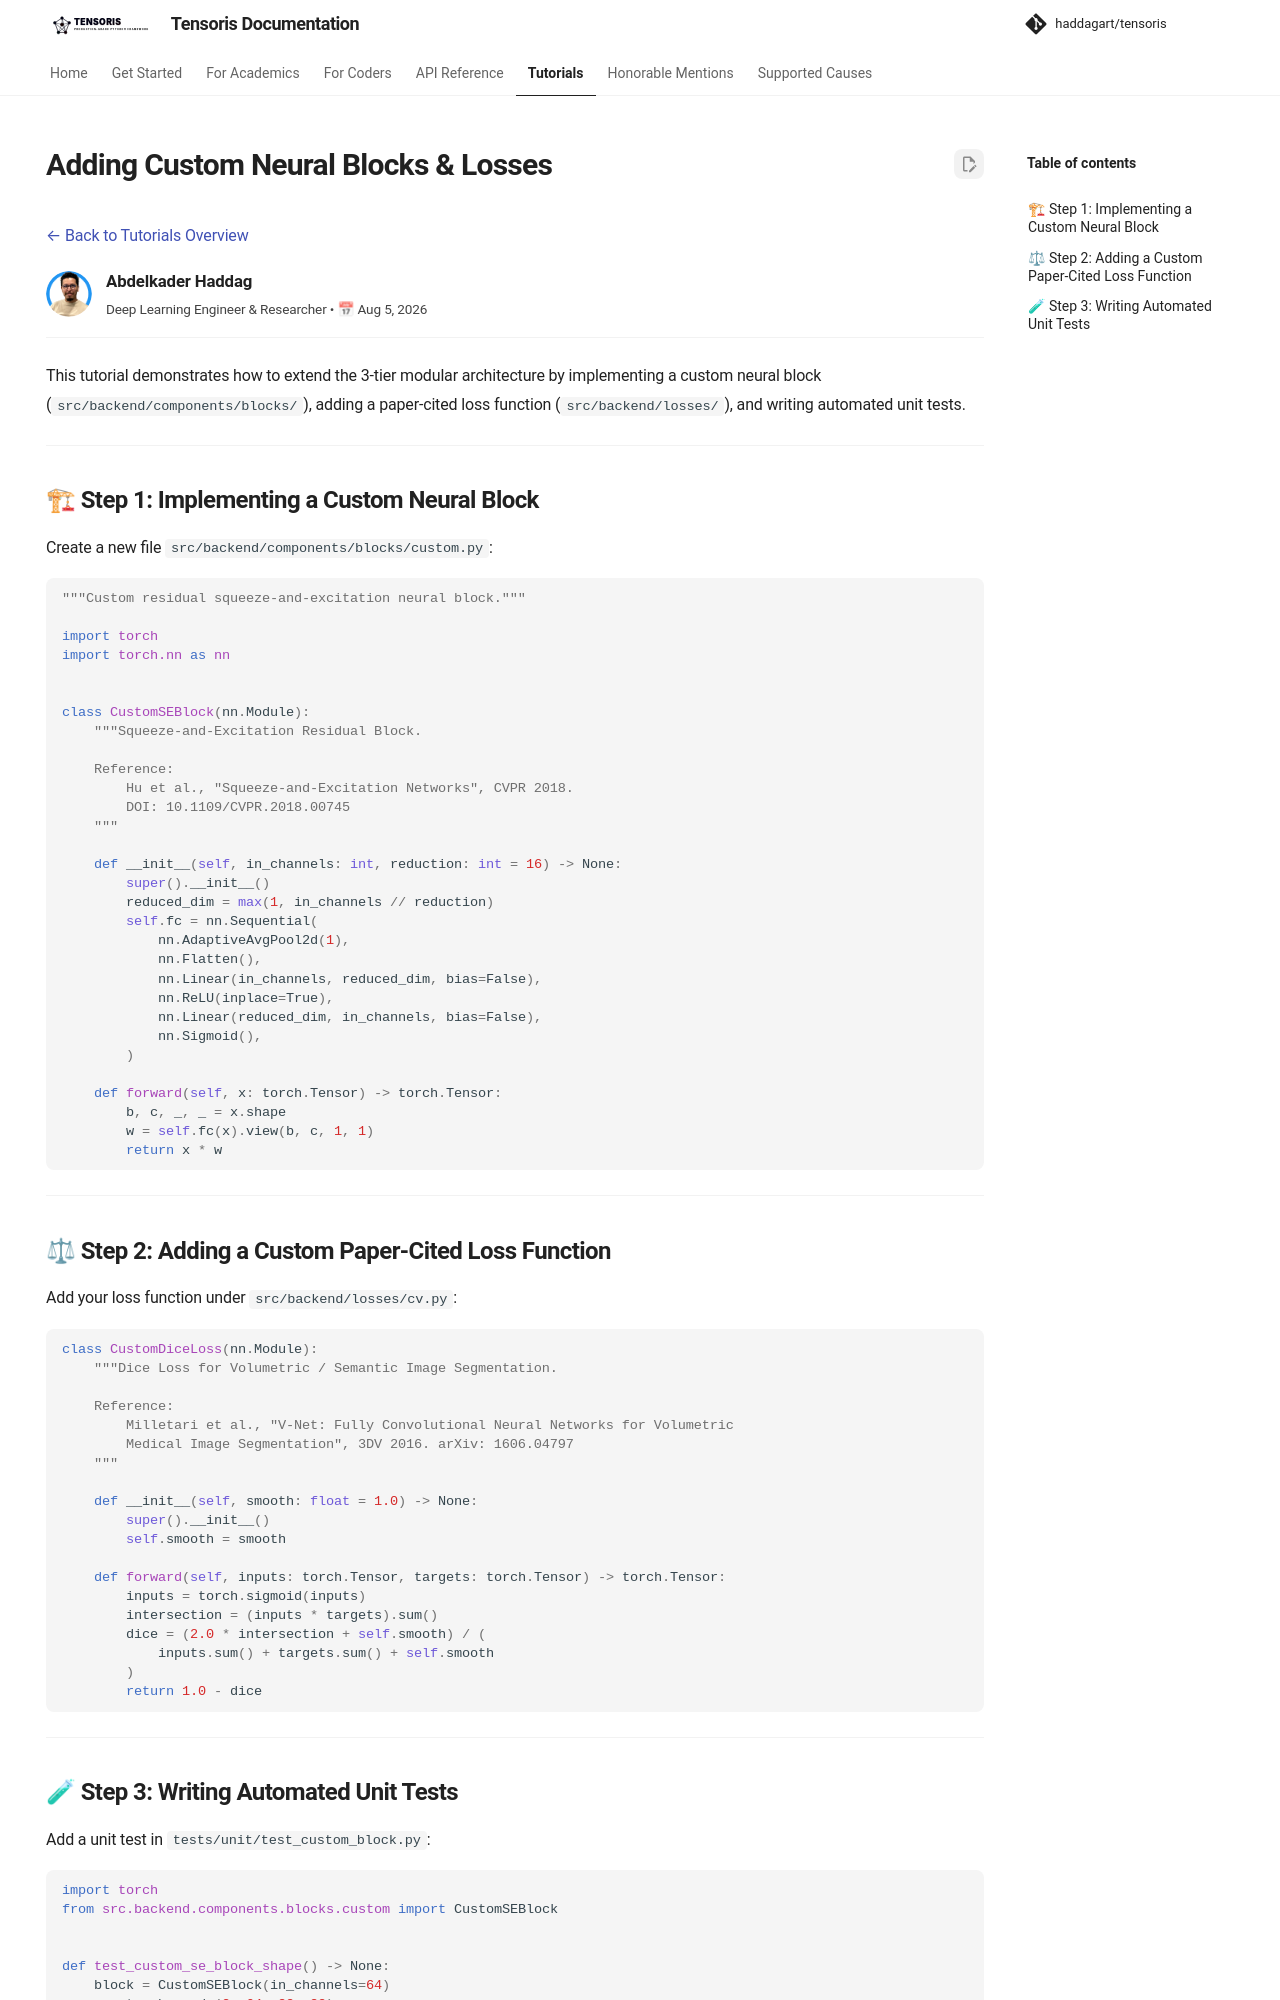

repository: haddagart/tensoris · page: 1.0.0/tutorials/custom-blocks-losses/index.html · generator: mkdocs

---
icon: material/layers-triple
hide:
  - navigation
---

# Adding Custom Neural Blocks & Losses

[← Back to Tutorials Overview](index.md)

<div style="display: flex; align-items: center; gap: 14px; margin-top: 16px; margin-bottom: 24px; padding-bottom: 16px; border-bottom: 1px solid var(--md-default-fg-color--lightest);">
  <img src="../../assets/authors/haddagart.png" style="width: 46px; height: 46px; border-radius: 50%; object-fit: cover;" alt="Abdelkader Haddag" />
  <div>
    <div style="font-weight: 700; font-size: 1.05em;">Abdelkader Haddag</div>
    <div style="font-size: 0.85em; opacity: 0.85;">Deep Learning Engineer & Researcher • 📅 Aug 5, 2026</div>
  </div>
</div>

This tutorial demonstrates how to extend the 3-tier modular architecture by implementing a custom neural block (`src/backend/components/blocks/`), adding a paper-cited loss function (`src/backend/losses/`), and writing automated unit tests.

---

## 🏗 Step 1: Implementing a Custom Neural Block

Create a new file `src/backend/components/blocks/custom.py`:

```python
"""Custom residual squeeze-and-excitation neural block."""

import torch
import torch.nn as nn


class CustomSEBlock(nn.Module):
    """Squeeze-and-Excitation Residual Block.

    Reference:
        Hu et al., "Squeeze-and-Excitation Networks", CVPR 2018.
        DOI: 10.1109/CVPR.2018.00745
    """

    def __init__(self, in_channels: int, reduction: int = 16) -> None:
        super().__init__()
        reduced_dim = max(1, in_channels // reduction)
        self.fc = nn.Sequential(
            nn.AdaptiveAvgPool2d(1),
            nn.Flatten(),
            nn.Linear(in_channels, reduced_dim, bias=False),
            nn.ReLU(inplace=True),
            nn.Linear(reduced_dim, in_channels, bias=False),
            nn.Sigmoid(),
        )

    def forward(self, x: torch.Tensor) -> torch.Tensor:
        b, c, _, _ = x.shape
        w = self.fc(x).view(b, c, 1, 1)
        return x * w
```

---

## ⚖ Step 2: Adding a Custom Paper-Cited Loss Function

Add your loss function under `src/backend/losses/cv.py`:

```python
class CustomDiceLoss(nn.Module):
    """Dice Loss for Volumetric / Semantic Image Segmentation.

    Reference:
        Milletari et al., "V-Net: Fully Convolutional Neural Networks for Volumetric
        Medical Image Segmentation", 3DV 2016. arXiv: 1606.04797
    """

    def __init__(self, smooth: float = 1.0) -> None:
        super().__init__()
        self.smooth = smooth

    def forward(self, inputs: torch.Tensor, targets: torch.Tensor) -> torch.Tensor:
        inputs = torch.sigmoid(inputs)
        intersection = (inputs * targets).sum()
        dice = (2.0 * intersection + self.smooth) / (
            inputs.sum() + targets.sum() + self.smooth
        )
        return 1.0 - dice
```

---
